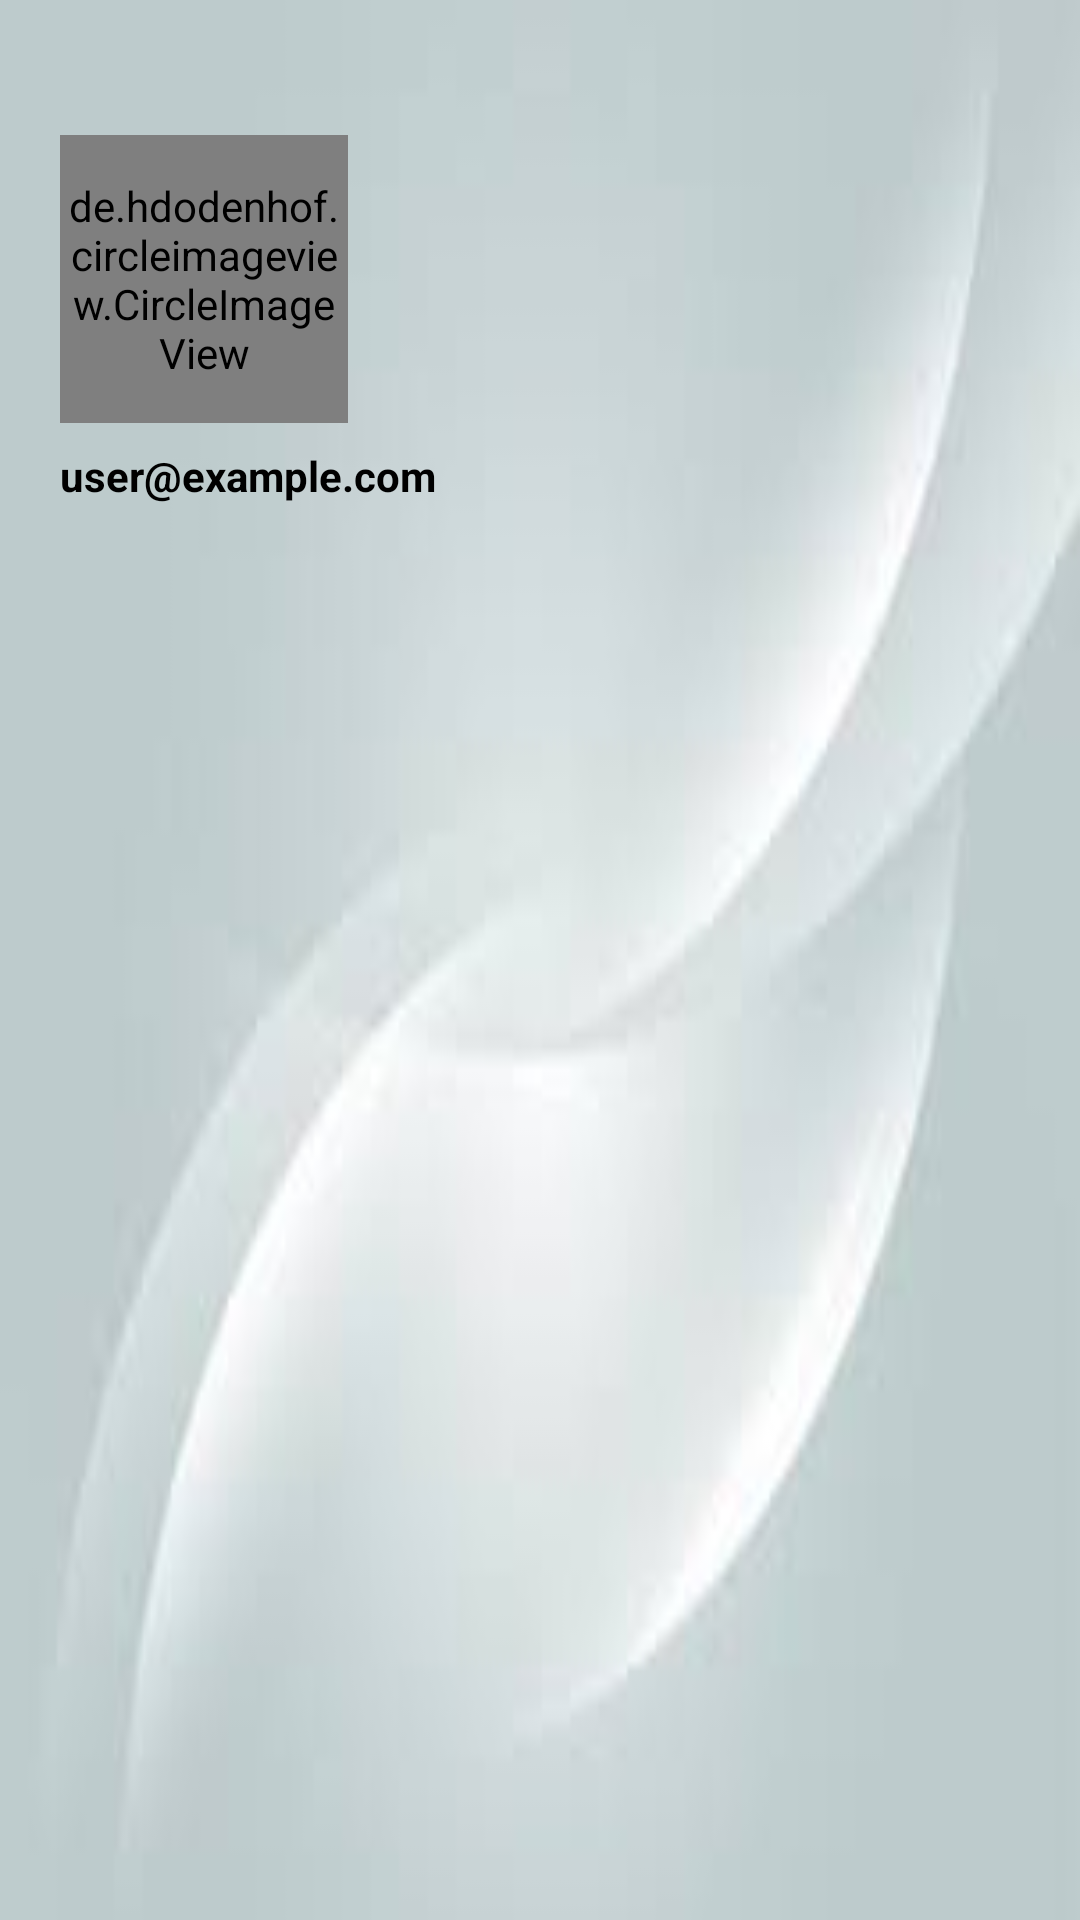

Layout XML and referenced resources for this Android screen:
<!-- AndroidManifest.xml: application theme Theme.JobApp -->
<!-- res/layout/header_nav.xml -->
<?xml version="1.0" encoding="utf-8"?>
<LinearLayout xmlns:android="http://schemas.android.com/apk/res/android"
    android:layout_width="match_parent"
    android:layout_height="wrap_content"
    android:padding="20dp"
    android:orientation="vertical"
    android:background="@drawable/img_2">

    <de.hdodenhof.circleimageview.CircleImageView
        android:id="@+id/profileImage"
        android:layout_width="96dp"
        android:layout_height="96dp"
        android:layout_marginTop="25dp"
        android:src="@drawable/baseline_account_circle_24" />

    <TextView
        android:id="@+id/userEmail"
        android:layout_width="wrap_content"
        android:layout_height="wrap_content"
        android:layout_marginTop="8dp"
        android:textStyle="bold"
        android:textColor="@color/black"
        android:text="user@example.com" />


</LinearLayout>
<!-- resources referenced by this layout -->
<resources>
  <color name="black">#FF000000</color>
  <!-- drawable img_2: png bitmap (drawable, 23855 bytes) -->
  <style name="Theme.JobApp" parent="Base.Theme.JobApp" />
  <style name="Base.Theme.JobApp" parent="Theme.Material3.DayNight.NoActionBar">
          
          
      </style>
</resources>
